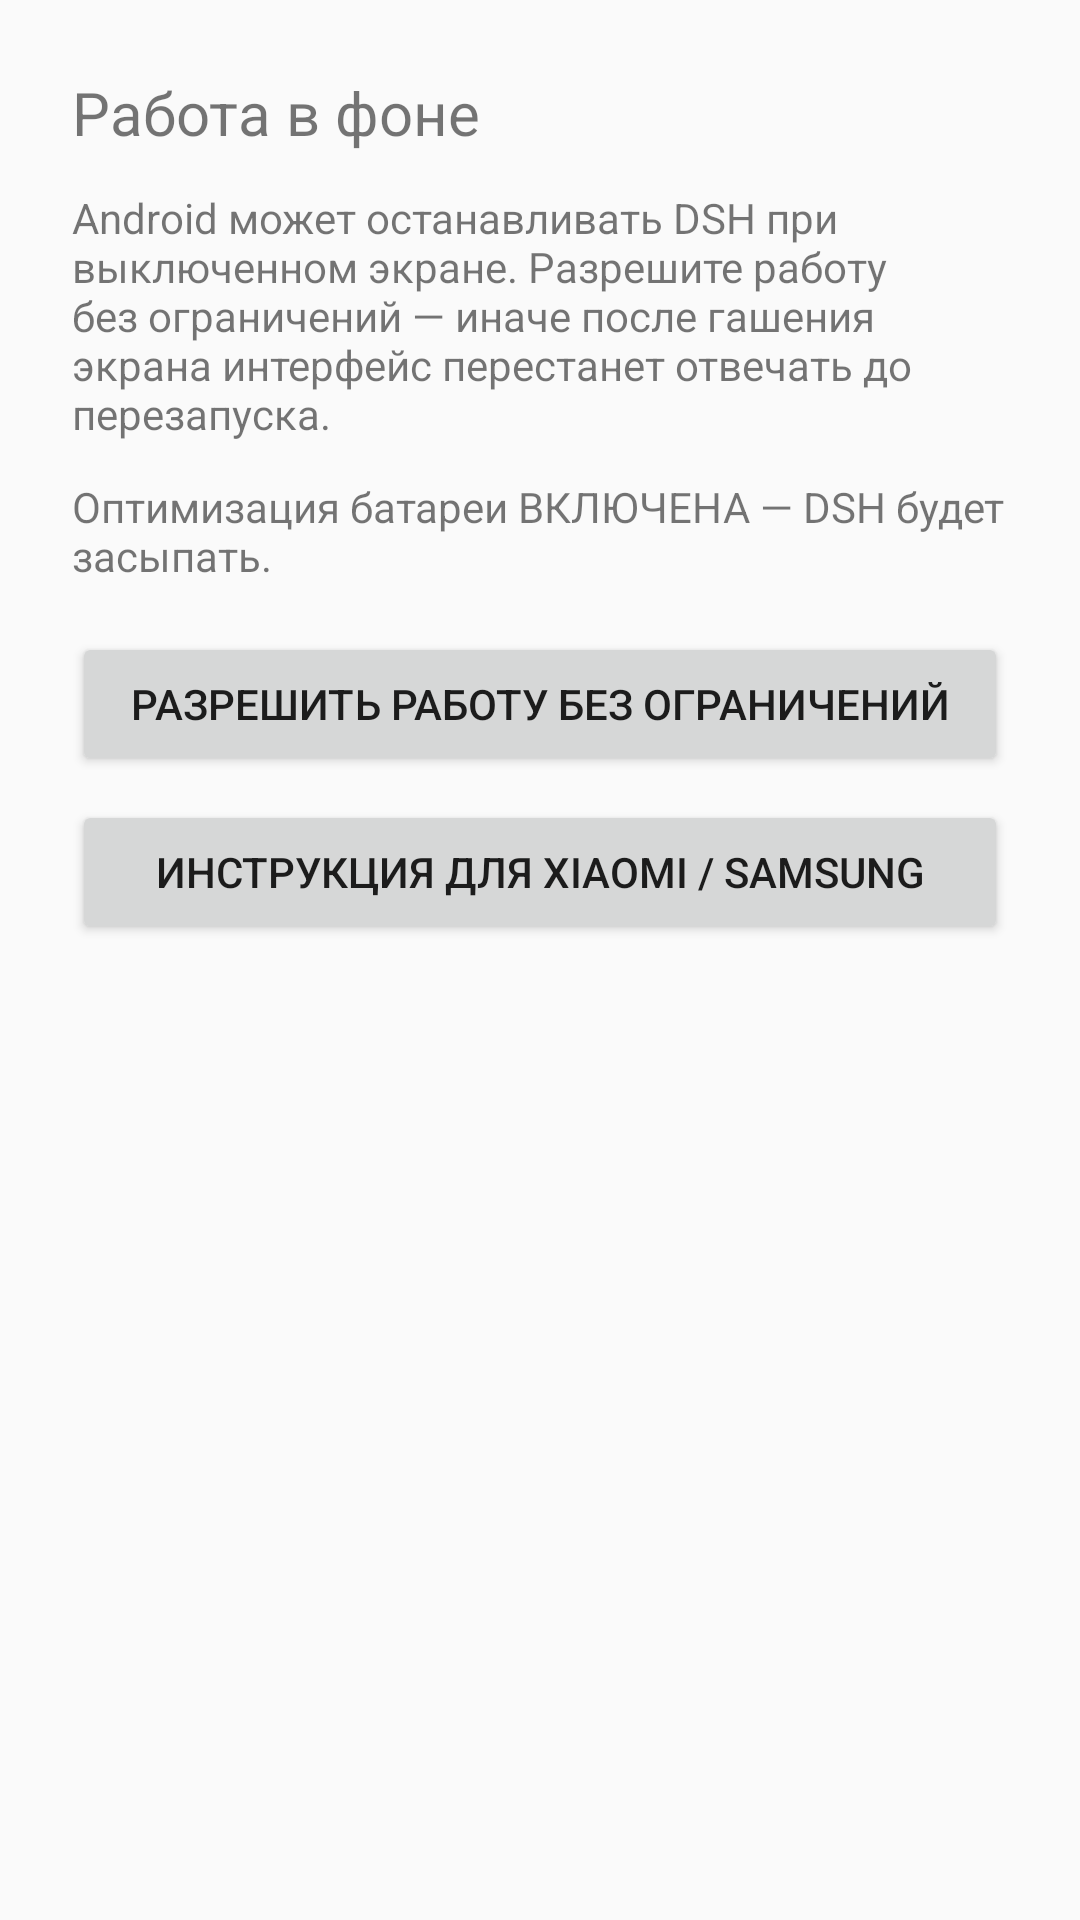

Write the Android layout XML for this screen, with the resource values it uses.
<!-- AndroidManifest.xml: application theme Theme.DshWrapper -->
<!-- res/layout/activity_battery_opt.xml -->
<?xml version="1.0" encoding="utf-8"?>
<ScrollView xmlns:android="http://schemas.android.com/apk/res/android"
    android:layout_width="match_parent"
    android:layout_height="match_parent">

    <LinearLayout
        android:layout_width="match_parent"
        android:layout_height="wrap_content"
        android:orientation="vertical"
        android:padding="24dp">

        <TextView
            android:layout_width="match_parent"
            android:layout_height="wrap_content"
            android:text="@string/battery_title"
            android:textSize="20sp" />

        <TextView
            android:layout_width="match_parent"
            android:layout_height="wrap_content"
            android:layout_marginTop="12dp"
            android:text="@string/battery_why" />

        <TextView
            android:id="@+id/battery_status"
            android:layout_width="match_parent"
            android:layout_height="wrap_content"
            android:layout_marginTop="12dp"
            android:text="@string/battery_not_ignored" />

        <Button
            android:id="@+id/battery_allow"
            android:layout_width="match_parent"
            android:layout_height="wrap_content"
            android:layout_marginTop="16dp"
            android:text="@string/battery_allow" />

        <Button
            android:id="@+id/battery_vendor"
            android:layout_width="match_parent"
            android:layout_height="wrap_content"
            android:layout_marginTop="8dp"
            android:text="@string/battery_vendor" />

        <Button
            android:id="@+id/battery_continue"
            android:layout_width="match_parent"
            android:layout_height="wrap_content"
            android:layout_marginTop="8dp"
            android:visibility="gone"
            android:text="@string/battery_continue" />
    </LinearLayout>
</ScrollView>
<!-- resources referenced by this layout -->
<resources>
  <string name="battery_allow">Разрешить работу без ограничений</string>
  <string name="battery_continue">Продолжить</string>
  <string name="battery_not_ignored">Оптимизация батареи ВКЛЮЧЕНА — DSH будет засыпать.</string>
  <string name="battery_title">Работа в фоне</string>
  <string name="battery_vendor">Инструкция для Xiaomi / Samsung</string>
  <string name="battery_why">Android может останавливать DSH при выключенном экране. Разрешите работу без ограничений — иначе после гашения экрана интерфейс перестанет отвечать до перезапуска.</string>
  <style name="Theme.DshWrapper" parent="Theme.AppCompat.Light.NoActionBar">
          <item name="android:windowBackground">?android:attr/colorBackground</item>
      </style>
</resources>
